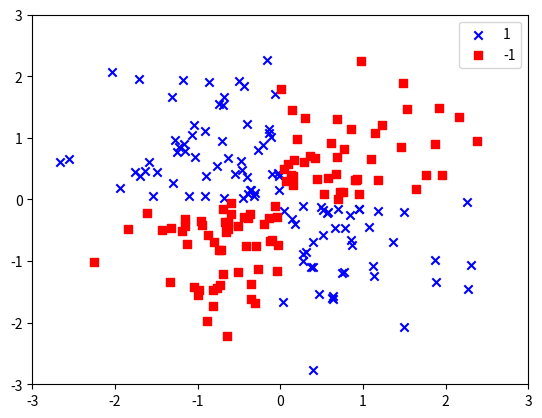

Generate this figure with matplotlib:
import matplotlib.pyplot as plt
import numpy as np


np.random.seed(0)
X_xor = np.random.randn(200, 2)
y_xor = np.logical_xor(X_xor[:, 0] > 0, X_xor[:, 1] > 0)
y_xor = np.where(y_xor, 1, -1)
plt.scatter(X_xor[y_xor == 1, 0], X_xor[y_xor == 1, 1],
            c='b', marker='x', label='1')
plt.scatter(X_xor[y_xor == -1, 0], X_xor[y_xor == -1, 1],
            c='r', marker='s', label='-1')
plt.xlim(-3, 3)
plt.ylim(-3, 3)
plt.legend(loc='best')
plt.show()
